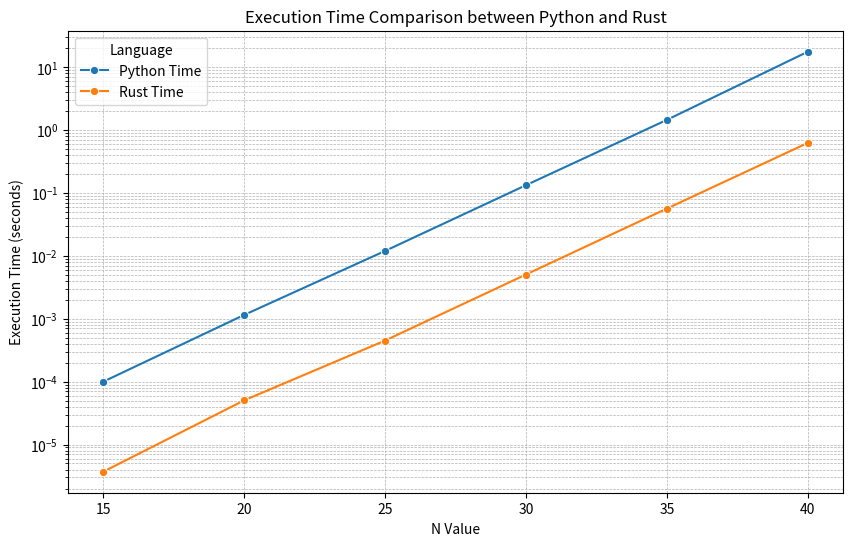
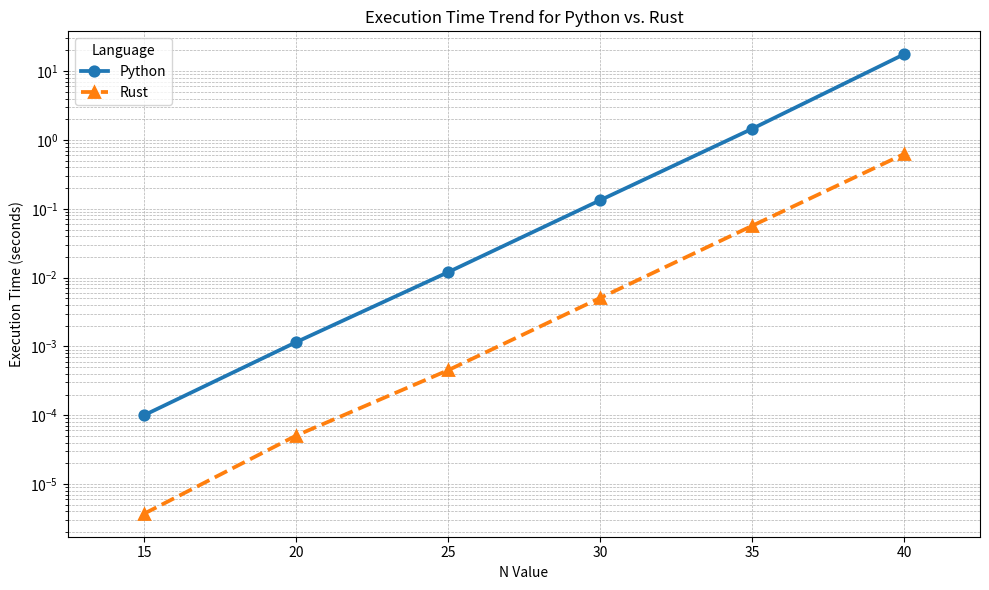

Write Python code to recreate these figures, in order.
import matplotlib.pyplot as plt
import seaborn as sns
import pandas as pd

# Data
data = {
    'N': [15, 20, 25, 30, 35, 40],
    'Python Time': [0.000099897, 0.001150727, 0.011975455, 0.132887411, 1.451238036, 17.584083676],
    'Rust Time': [0.000003700, 0.000050460, 0.000450210, 0.005051290, 0.056456480, 0.624758590]
}

# Convert to DataFrame
df = pd.DataFrame(data)

# Melt the DataFrame to make it suitable for seaborn lineplot
df_melted = df.melt(id_vars='N', var_name='Language', value_name='Time')

# Plot
plt.figure(figsize=(10, 6))
sns.lineplot(data=df_melted, x='N', y='Time', hue='Language', marker='o')

plt.title('Execution Time Comparison between Python and Rust')
plt.xlabel('N Value')
plt.ylabel('Execution Time (seconds)')
plt.yscale('log')  # Using a logarithmic scale for better visualization
plt.grid(True, which="both", ls="--", linewidth=0.5)

plt.show()


# Data preparation
data = {
    'N': [15, 20, 25, 30, 35, 40],
    'Python Time': [0.000099897, 0.001150727, 0.011975455, 0.132887411, 1.451238036, 17.584083676],
    'Rust Time': [0.000003700, 0.000050460, 0.000450210, 0.005051290, 0.056456480, 0.624758590]
}

# Convert data into a DataFrame
df = pd.DataFrame(data)

# Transforming DataFrame for seaborn
df_long = pd.melt(df, id_vars=['N'], value_vars=['Python Time', 'Rust Time'],
                  var_name='Language', value_name='Time')

# Adjusting the 'Language' column to have cleaner labels
df_long['Language'] = df_long['Language'].apply(lambda x: x.replace(' Time', ''))

# Plotting
plt.figure(figsize=(10, 6))
sns.pointplot(data=df_long, x='N', y='Time', hue='Language', markers=['o', '^'], linestyles=['-', '--'])

plt.title('Execution Time Trend for Python vs. Rust')
plt.xlabel('N Value')
plt.ylabel('Execution Time (seconds)')
plt.yscale('log')  # Optional: Remove if you prefer a non-logarithmic scale
plt.grid(True, which='both', linestyle='--', linewidth=0.5)
plt.tight_layout()

plt.show()